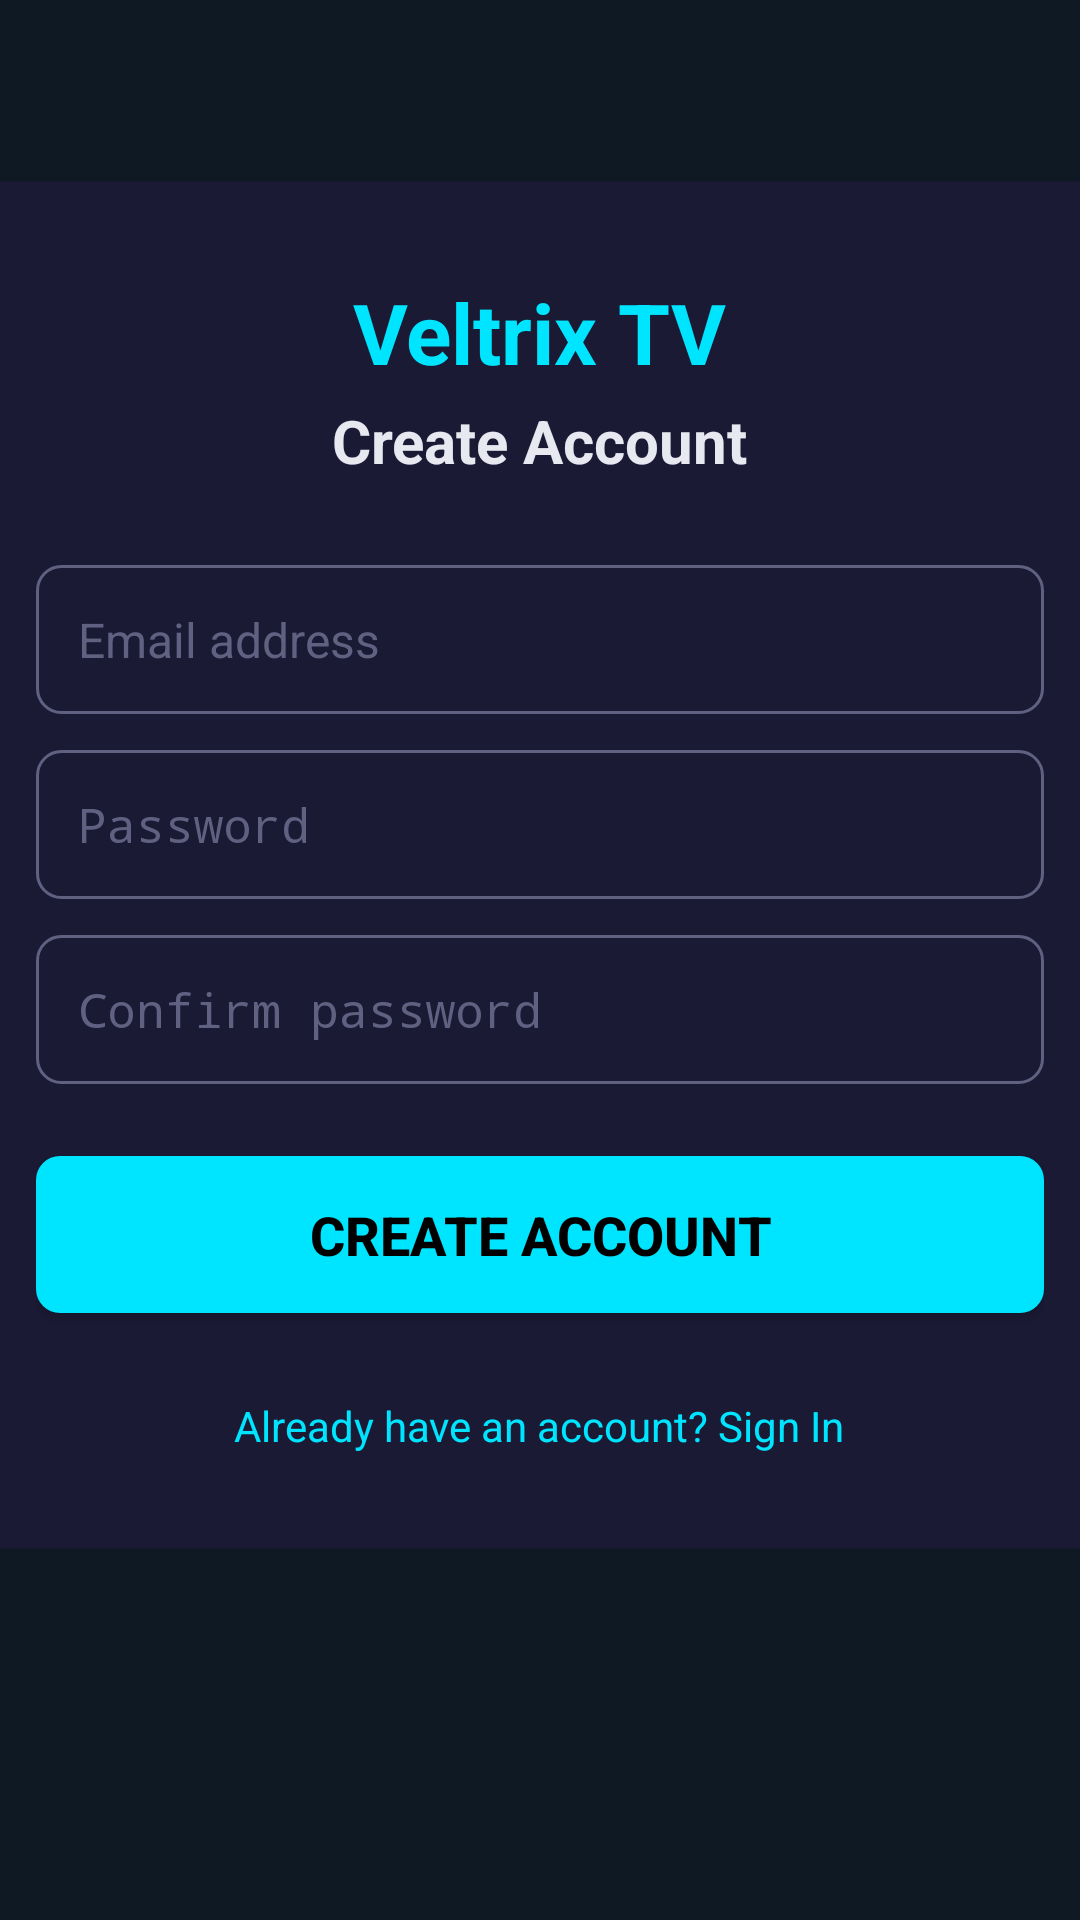

Here is an Android app screen rendered from its layout file. Give the layout XML and the strings, colors and styles it references.
<!-- AndroidManifest.xml: application theme AppTheme -->
<!-- res/layout/activity_register.xml -->
<?xml version="1.0" encoding="utf-8"?>
<ScrollView xmlns:android="http://schemas.android.com/apk/res/android"
    android:layout_width="match_parent"
    android:layout_height="match_parent"
    android:background="@color/navy_bg"
    android:fillViewport="true">

    <FrameLayout
        android:layout_width="match_parent"
        android:layout_height="wrap_content">

        <LinearLayout
            android:layout_width="400dp"
            android:layout_height="wrap_content"
            android:layout_gravity="center_horizontal|top"
            android:layout_marginTop="60dp"
            android:layout_marginBottom="40dp"
            android:orientation="vertical"
            android:padding="32dp"
            android:background="@drawable/card_bg">

            <TextView
                android:layout_width="wrap_content"
                android:layout_height="wrap_content"
                android:layout_gravity="center_horizontal"
                android:text="@string/welcome_title"
                android:textColor="@color/cyan"
                android:textSize="28sp"
                android:textStyle="bold"
                android:layout_marginBottom="4dp" />

            <TextView
                android:layout_width="wrap_content"
                android:layout_height="wrap_content"
                android:layout_gravity="center_horizontal"
                android:text="@string/register_title"
                android:textColor="@color/text_primary"
                android:textSize="20sp"
                android:textStyle="bold"
                android:layout_marginBottom="28dp" />

            <EditText
                android:id="@+id/etEmail"
                android:layout_width="match_parent"
                android:layout_height="wrap_content"
                android:hint="@string/hint_email"
                android:inputType="textEmailAddress"
                android:imeOptions="actionNext"
                android:nextFocusDown="@+id/etPassword"
                style="@style/CyanEditText"
                android:layout_marginBottom="12dp" />

            <EditText
                android:id="@+id/etPassword"
                android:layout_width="match_parent"
                android:layout_height="wrap_content"
                android:hint="@string/hint_password"
                android:inputType="textPassword"
                android:imeOptions="actionNext"
                android:nextFocusUp="@id/etEmail"
                android:nextFocusDown="@+id/etConfirmPassword"
                style="@style/CyanEditText"
                android:layout_marginBottom="12dp" />

            <EditText
                android:id="@+id/etConfirmPassword"
                android:layout_width="match_parent"
                android:layout_height="wrap_content"
                android:hint="@string/hint_confirm_password"
                android:inputType="textPassword"
                android:imeOptions="actionDone"
                android:nextFocusUp="@id/etPassword"
                android:nextFocusDown="@+id/btnCreateAccount"
                style="@style/CyanEditText"
                android:layout_marginBottom="24dp" />

            <Button
                android:id="@+id/btnCreateAccount"
                android:layout_width="match_parent"
                android:layout_height="wrap_content"
                android:text="@string/btn_create_account"
                android:nextFocusUp="@id/etConfirmPassword"
                style="@style/CyanButton"
                android:layout_marginBottom="8dp" />

            <ProgressBar
                android:id="@+id/progressBar"
                android:layout_width="wrap_content"
                android:layout_height="wrap_content"
                android:layout_gravity="center_horizontal"
                android:layout_marginTop="8dp"
                android:visibility="gone"
                android:indeterminateTint="@color/cyan" />

            <TextView
                android:id="@+id/tvError"
                android:layout_width="wrap_content"
                android:layout_height="wrap_content"
                android:layout_gravity="center_horizontal"
                android:layout_marginTop="8dp"
                android:textColor="@color/red"
                android:textSize="14sp"
                android:gravity="center"
                android:visibility="gone" />

            <TextView
                android:id="@+id/tvSignIn"
                android:layout_width="wrap_content"
                android:layout_height="wrap_content"
                android:layout_gravity="center_horizontal"
                android:layout_marginTop="20dp"
                android:text="@string/already_have_account"
                android:textColor="@color/cyan"
                android:textSize="14sp"
                android:focusable="true"
                android:focusableInTouchMode="true"
                android:clickable="true" />

        </LinearLayout>

    </FrameLayout>

</ScrollView>
<!-- resources referenced by this layout -->
<resources>
  <color name="cyan">#00E5FF</color>
  <color name="navy_bg">#0f1923</color>
  <color name="red">#e63946</color>
  <color name="text_primary">#e8e8f0</color>
  <string name="already_have_account">Already have an account? Sign In</string>
  <string name="btn_create_account">Create Account</string>
  <string name="hint_confirm_password">Confirm password</string>
  <string name="hint_email">Email address</string>
  <string name="hint_password">Password</string>
  <string name="register_title">Create Account</string>
  <string name="welcome_title">Veltrix TV</string>
  <style name="CyanButton">
          <item name="android:background">@drawable/button_bg_cyan</item>
          <item name="android:textColor">@color/black</item>
          <item name="android:textSize">18sp</item>
          <item name="android:textStyle">bold</item>
          <item name="android:padding">14dp</item>
          <item name="android:gravity">center</item>
          <item name="android:focusable">true</item>
          <item name="android:focusableInTouchMode">true</item>
      </style>
  <style name="CyanEditText">
          <item name="android:background">@drawable/edit_text_bg_cyan</item>
          <item name="android:textColor">@color/text_primary</item>
          <item name="android:textColorHint">@color/input_hint</item>
          <item name="android:textSize">16sp</item>
          <item name="android:padding">14dp</item>
          <item name="android:singleLine">true</item>
          <item name="android:focusable">true</item>
          <item name="android:focusableInTouchMode">true</item>
      </style>
  <style name="AppTheme" parent="Theme.AppCompat.NoActionBar">
          <item name="android:windowBackground">@color/background</item>
          <item name="android:colorBackground">@color/background</item>
          <item name="android:textColorPrimary">@color/text_primary</item>
          <item name="android:textColorSecondary">@color/text_secondary</item>
          <item name="colorPrimary">@color/red</item>
          <item name="colorPrimaryDark">@color/red_dark</item>
          <item name="colorAccent">@color/red</item>
          <item name="android:windowIsTranslucent">false</item>
          <item name="android:windowNoTitle">true</item>
          <item name="android:backgroundDimEnabled">true</item>
      </style>
  <color name="card_focused">#252550</color>
  <color name="card_bg">#1a1a35</color>
  <color name="transparent">#00000000</color>
  <color name="black">#000000</color>
  <!-- drawable edit_text_bg_cyan (drawable) -->
  <?xml version="1.0" encoding="utf-8"?>
  <selector xmlns:android="http://schemas.android.com/apk/res/android">
      <item android:state_focused="true">
          <shape android:shape="rectangle">
              <solid android:color="@color/input_bg" />
              <stroke android:width="2dp" android:color="@color/cyan" />
              <corners android:radius="8dp" />
          </shape>
      </item>
      <item>
          <shape android:shape="rectangle">
              <solid android:color="@color/input_bg" />
              <stroke android:width="1dp" android:color="@color/text_dim" />
              <corners android:radius="8dp" />
          </shape>
      </item>
  </selector>
  <color name="input_hint">#606080</color>
  <color name="background">#0a0a18</color>
  <color name="text_secondary">#9898b0</color>
  <color name="red_dark">#b02d37</color>
  <color name="white">#FFFFFF</color>
  <color name="cyan_dark">#00B8D4</color>
  <color name="input_bg">#1a1a35</color>
  <color name="text_dim">#606080</color>
</resources>
